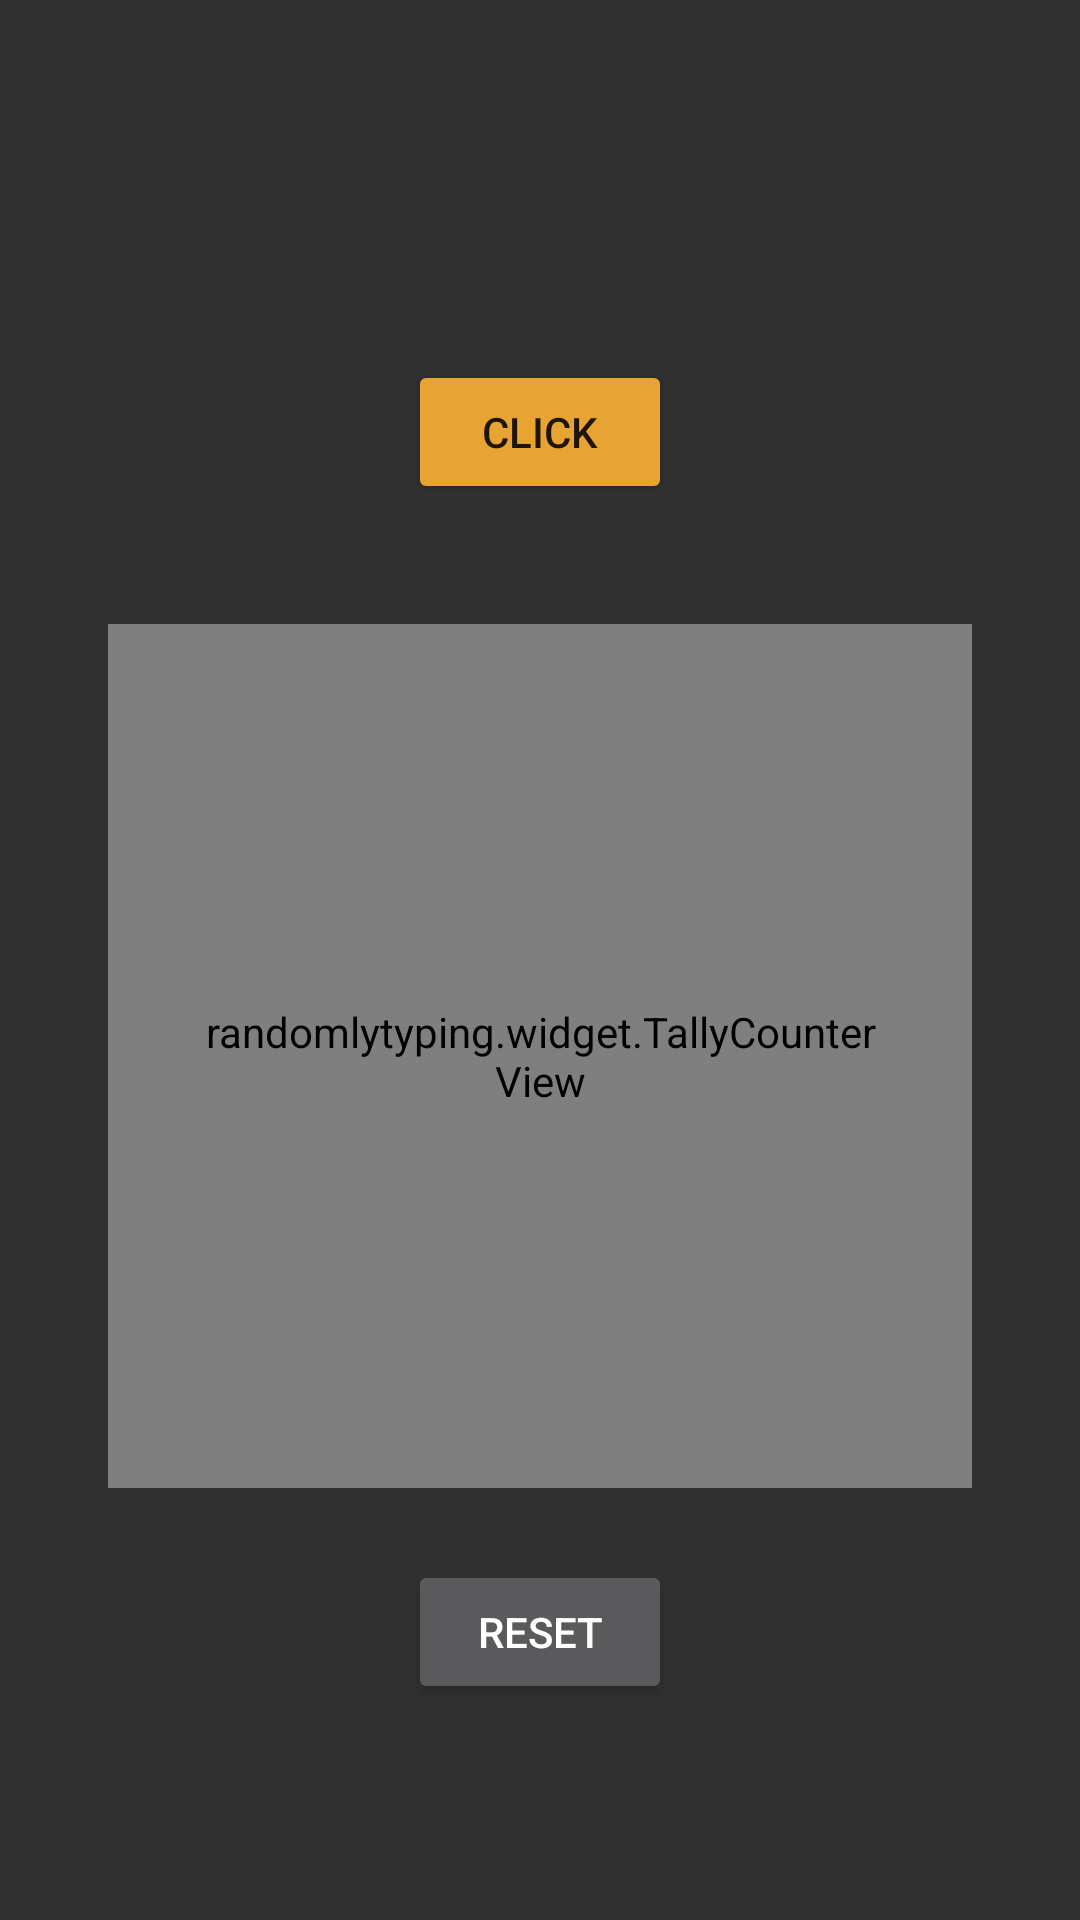

Produce the Android XML layout that renders to this screen, including the resource entries it uses.
<!-- AndroidManifest.xml: application theme AppTheme -->
<!-- res/layout/activity_attributed.xml -->
<?xml version="1.0" encoding="utf-8"?>
<LinearLayout android:id="@+id/activity_main"
    xmlns:android="http://schemas.android.com/apk/res/android"
    xmlns:app="http://schemas.android.com/apk/res-auto"
    xmlns:tools="http://schemas.android.com/tools"
    android:layout_width="match_parent"
    android:layout_height="match_parent"
    android:gravity="center"
    android:orientation="vertical"
    tools:context="randomlytyping.mldr.ui.TallyCounterActivity">

    <Button
        android:id="@+id/increment"
        style="@style/Widget.AppCompat.Button.Colored"
        android:layout_width="wrap_content"
        android:layout_height="wrap_content"
        android:layout_marginEnd="@dimen/activity_horizontal_margin"
        android:layout_marginStart="@dimen/activity_horizontal_margin"
        android:layout_marginTop="@dimen/click_button_margin_top"
        android:text="@string/click" />

    <randomlytyping.widget.TallyCounterView
        android:id="@+id/tally_counter"
        android:layout_width="@dimen/attributed_counter_size"
        android:layout_height="@dimen/attributed_counter_size"
        android:layout_marginEnd="@dimen/activity_horizontal_margin"
        android:layout_marginStart="@dimen/activity_horizontal_margin"
        android:layout_marginTop="@dimen/tally_counter_margin_top"
        android:paddingStart="@dimen/tally_counter_padding_horizontal"
        android:paddingEnd="@dimen/tally_counter_padding_horizontal"
        android:textColor="@color/lime_a400"
        android:textSize="128sp"
        app:backgroundColor="@color/purple_800"
        app:baselineColor="@color/light_blue_500"
        app:baselineWidth="4dp"
        app:cornerRadius="8dp" />

    <Button
        android:id="@+id/reset"
        android:layout_width="wrap_content"
        android:layout_height="wrap_content"
        android:layout_marginEnd="@dimen/activity_horizontal_margin"
        android:layout_marginStart="@dimen/activity_horizontal_margin"
        android:layout_marginTop="@dimen/clear_button_margin_top"
        android:text="@string/reset" />

</LinearLayout>
<!-- resources referenced by this layout -->
<resources>
  <color name="light_blue_500">#03A9F4</color>
  <color name="lime_a400">#C6FF00</color>
  <color name="purple_800">#4527A0</color>
  <dimen name="activity_horizontal_margin">16dp</dimen>
  <dimen name="attributed_counter_size">288dp</dimen>
  <dimen name="clear_button_margin_top">24dp</dimen>
  <dimen name="click_button_margin_top">48dp</dimen>
  <dimen name="tally_counter_margin_top">40dp</dimen>
  <dimen name="tally_counter_padding_horizontal">32dp</dimen>
  <string name="click">Click</string>
  <string name="reset">Reset</string>
  <style name="AppTheme" parent="Theme.AppCompat.NoActionBar">
          
          <item name="colorPrimary">@color/colorPrimary</item>
          <item name="colorPrimaryDark">@color/colorPrimaryDark</item>
          <item name="colorAccent">@color/colorAccent</item>
      </style>
  <color name="colorPrimary">#AD1457</color>
  <color name="colorPrimaryDark">#880E4F</color>
  <color name="colorAccent">#E8A433</color>
</resources>
